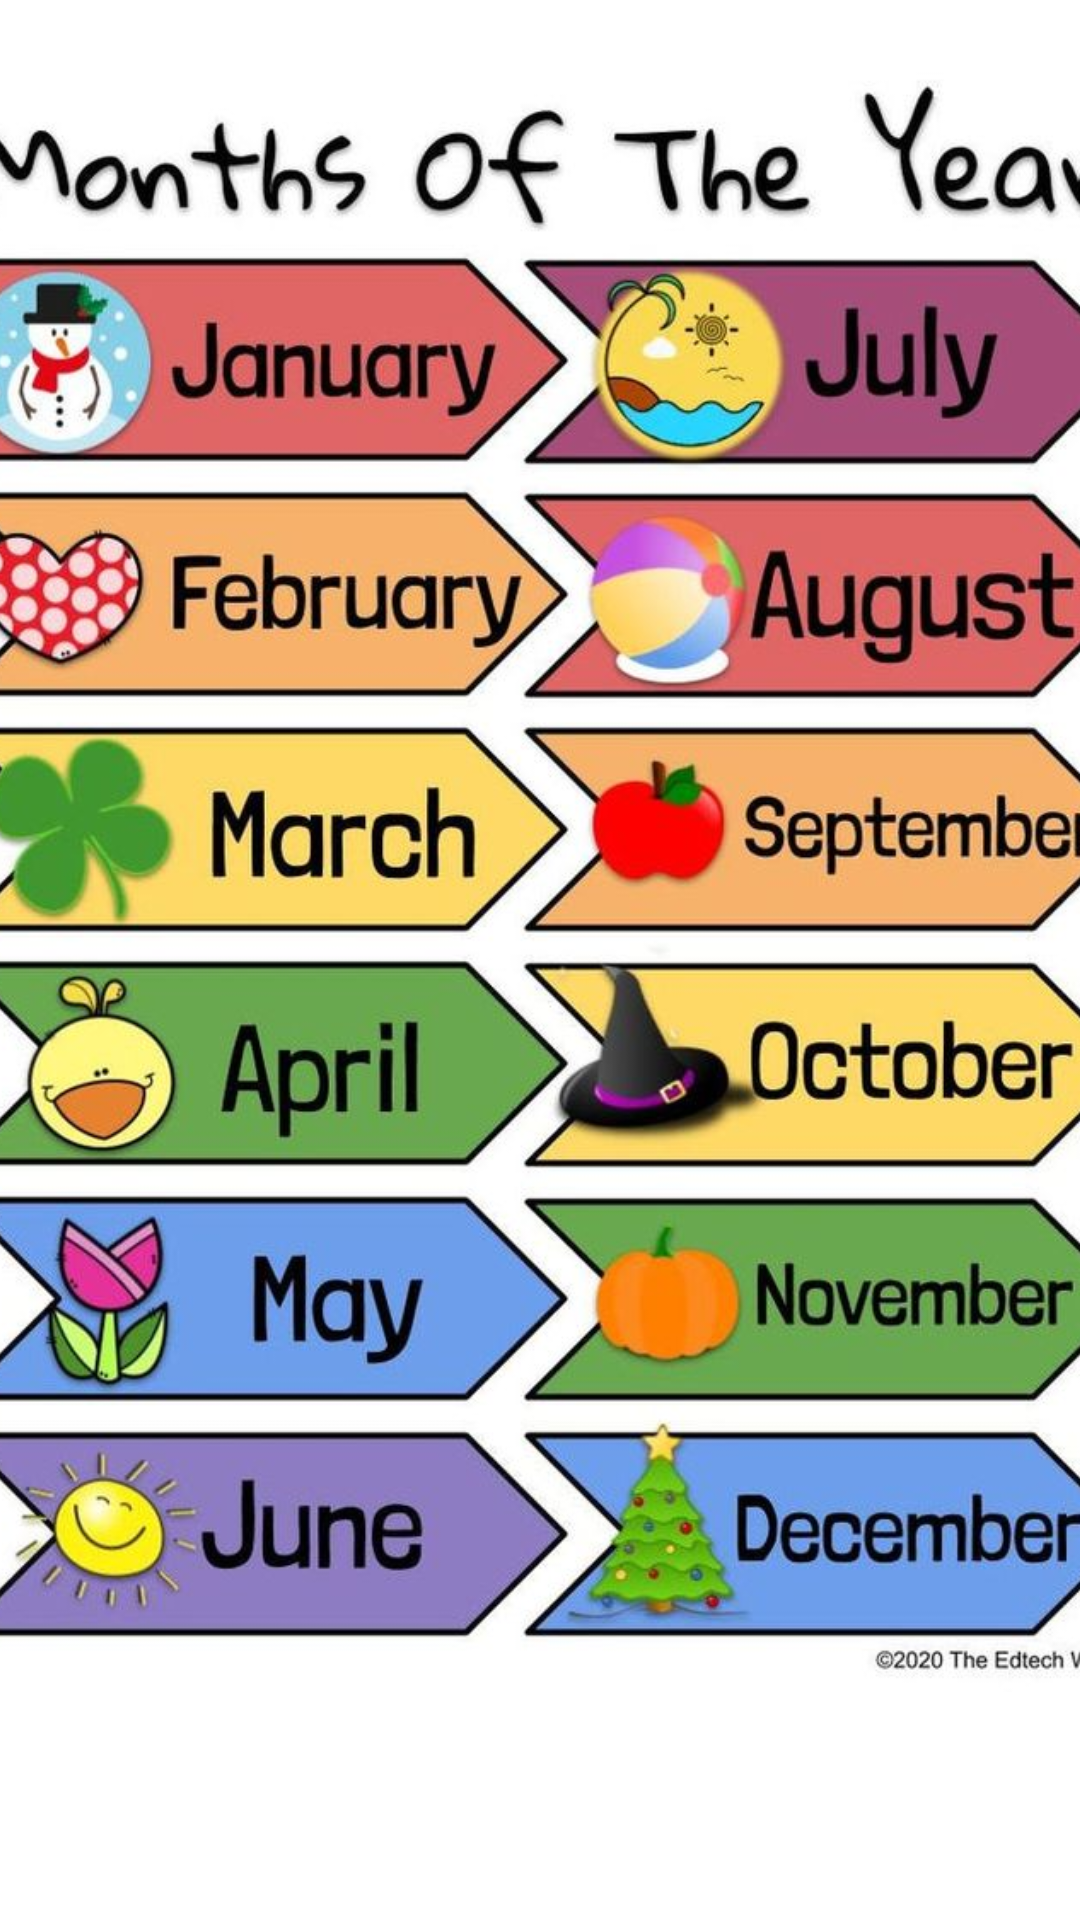

Write the Android layout XML for this screen, with the resource values it uses.
<!-- AndroidManifest.xml: application theme Theme.KidZone -->
<!-- res/layout/activity_months_learning.xml -->
<?xml version="1.0" encoding="utf-8"?>
<androidx.constraintlayout.widget.ConstraintLayout xmlns:android="http://schemas.android.com/apk/res/android"
    xmlns:app="http://schemas.android.com/apk/res-auto"
    xmlns:tools="http://schemas.android.com/tools"
    android:layout_width="match_parent"
    android:layout_height="match_parent"
    tools:context=".MonthsLearningActivity">

    <ImageView
        android:id="@+id/imageView5"
        android:layout_width="418dp"
        android:layout_height="831dp"
        android:layout_marginStart="10dp"
        android:layout_marginEnd="5dp"
        android:layout_marginBottom="300dp"
        app:layout_constraintBottom_toBottomOf="parent"
        app:layout_constraintEnd_toEndOf="parent"
        app:layout_constraintHorizontal_bias="0.51"
        app:layout_constraintStart_toStartOf="parent"
        app:layout_constraintTop_toTopOf="parent"
        app:layout_constraintVertical_bias="0.25"
        app:srcCompat="@drawable/months" />
</androidx.constraintlayout.widget.ConstraintLayout>
<!-- resources referenced by this layout -->
<resources>
  <!-- drawable months: jpeg bitmap (drawable, 112443 bytes) -->
  <style name="Theme.KidZone" parent="Theme.MaterialComponents.DayNight.DarkActionBar">
          
          <item name="colorPrimary">@color/purple_500</item>
          <item name="colorPrimaryVariant">@color/purple_700</item>
          <item name="colorOnPrimary">@color/white</item>
          
          <item name="colorSecondary">@color/teal_200</item>
          <item name="colorSecondaryVariant">@color/teal_700</item>
          <item name="colorOnSecondary">@color/black</item>
          
          <item name="android:statusBarColor">?attr/colorPrimaryVariant</item>
          
      </style>
  <!-- not gathered from this repository: default colours our renderer supplied (Android Studio template values) -->
  <color name="purple_500">#FF6200EE</color>
  <color name="purple_700">#FF3700B3</color>
  <color name="teal_200">#FF03DAC5</color>
  <color name="teal_700">#FF018786</color>
  <color name="black">#FF000000</color>
  <color name="white">#FFFFFFFF</color>
</resources>
